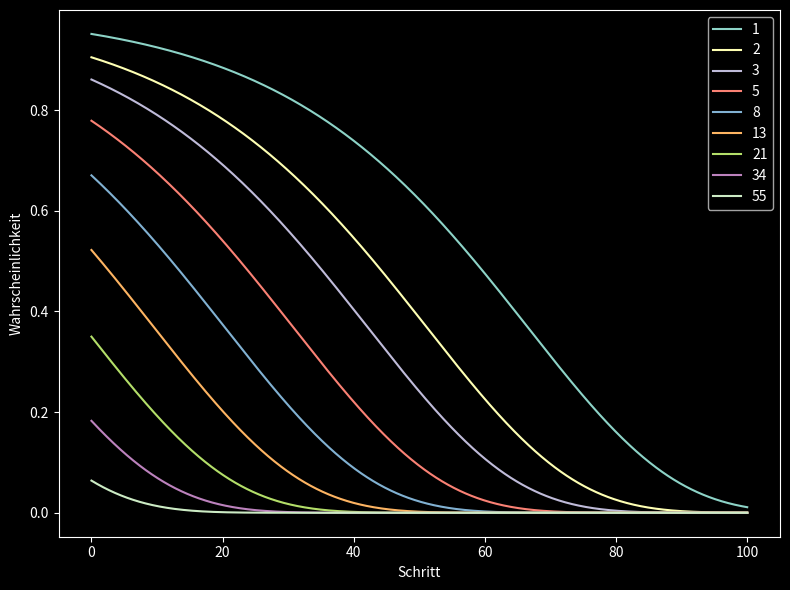

Reproduce this figure in Python. (Note: this script raises an exception after producing the figure.)
import math
import numpy as np
from matplotlib import pyplot as plt

plt.style.use('dark_background')

#plt.rcParams["figure.figsize"] = [7.50, 3.50]
#plt.rcParams["figure.autolayout"] = True

def t(x):
   return 20 * math.exp(-0.045 * x)

def p(d,x):
   return math.exp(-d / t(x))

myFn = np.vectorize(p)
x = np.linspace(0, 100, 1000)

fig, ax = plt.subplots(figsize=(8,6))
ax.plot(x, myFn(1,x), '-', label="1")
ax.plot(x, myFn(2,x), '-', label="2")
ax.plot(x, myFn(3,x), '-', label="3")
ax.plot(x, myFn(5,x), '-', label="5")
ax.plot(x, myFn(8,x), '-', label="8")
ax.plot(x, myFn(13,x), '-', label="13")
ax.plot(x, myFn(21,x), '-', label="21")
ax.plot(x, myFn(34,x), '-', label="34")
ax.plot(x, myFn(55,x), '-', label="55")
legend = ax.legend(loc="best")
plt.xlabel("Schritt") 
plt.ylabel("Wahrscheinlichkeit") 

#plt.show()
plt.tight_layout()
plt.savefig("/Users/<user>/repos/work/images/ai/simannprob.svg")